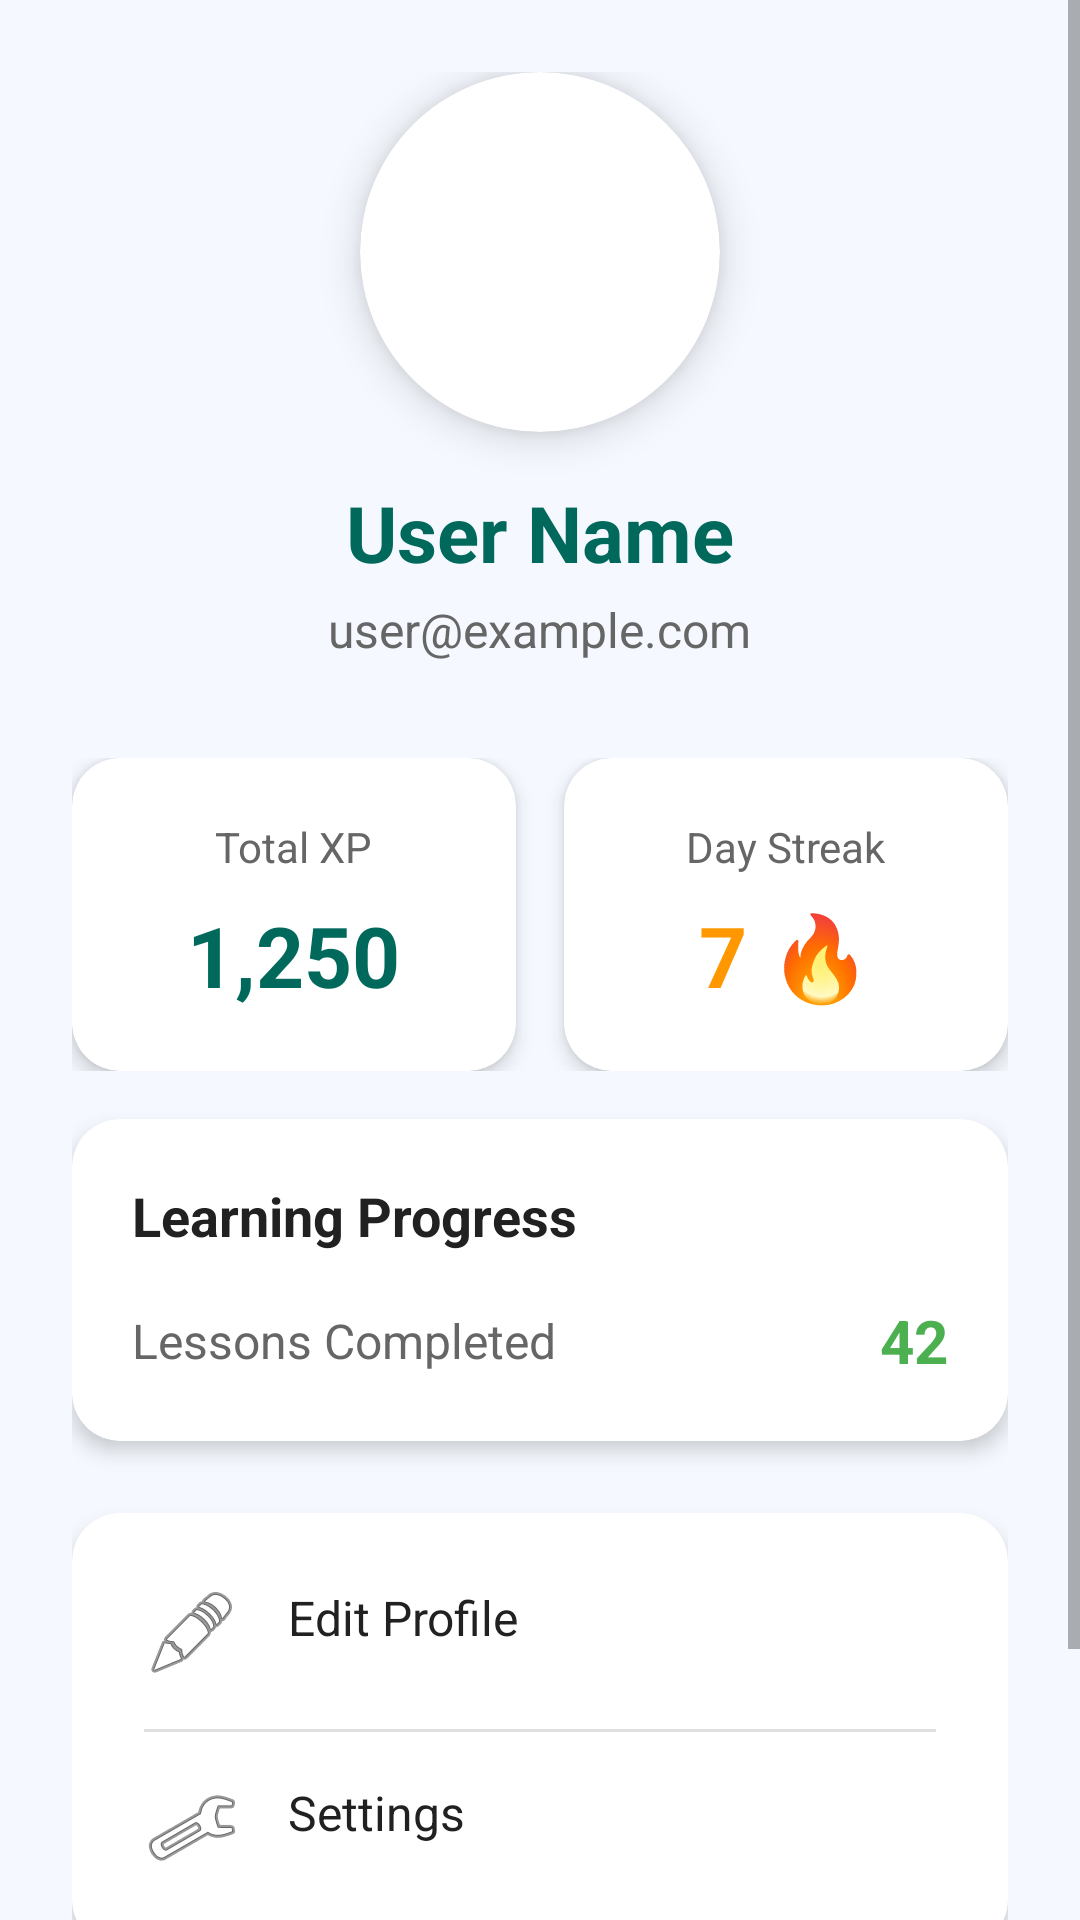

This screen was rendered from an Android layout file. Write that file and the resources it references.
<!-- AndroidManifest.xml: application theme Theme.LangSphere -->
<!-- res/layout/profile.xml -->
<?xml version="1.0" encoding="utf-8"?>
<ScrollView xmlns:android="http://schemas.android.com/apk/res/android"
    xmlns:app="http://schemas.android.com/apk/res-auto"
    android:layout_width="match_parent"
    android:layout_height="match_parent"
    android:fillViewport="true"
    android:background="#F5F9FF">

    <LinearLayout
        android:layout_width="match_parent"
        android:layout_height="wrap_content"
        android:orientation="vertical"
        android:gravity="center_horizontal"
        android:padding="24dp">

        <androidx.cardview.widget.CardView
            android:layout_width="120dp"
            android:layout_height="120dp"
            app:cardCornerRadius="60dp"
            app:cardElevation="8dp"
            android:layout_marginBottom="16dp">

            <ImageView
                android:id="@+id/ivProfilePic"
                android:layout_width="match_parent"
                android:layout_height="match_parent"
                android:src="@android:drawable/sym_def_app_icon"
                android:scaleType="centerCrop"/>
        </androidx.cardview.widget.CardView>

        <TextView
            android:id="@+id/tvUserName"
            android:layout_width="wrap_content"
            android:layout_height="wrap_content"
            android:text="User Name"
            android:textSize="26sp"
            android:textStyle="bold"
            android:textColor="@color/brand_medium"
            android:layout_marginBottom="4dp"/>

        <TextView
            android:id="@+id/tvUserEmail"
            android:layout_width="wrap_content"
            android:layout_height="wrap_content"
            android:text="user@example.com"
            android:textSize="16sp"
            android:textColor="#666666"
            android:layout_marginBottom="32dp"/>

        
        <LinearLayout
            android:layout_width="match_parent"
            android:layout_height="wrap_content"
            android:orientation="horizontal"
            android:weightSum="2"
            android:layout_marginBottom="16dp">

            
            <androidx.cardview.widget.CardView
                android:layout_width="0dp"
                android:layout_height="wrap_content"
                android:layout_weight="1"
                android:layout_marginEnd="8dp"
                app:cardCornerRadius="16dp"
                app:cardElevation="4dp"
                app:cardBackgroundColor="#FFFFFF">

                <LinearLayout
                    android:layout_width="match_parent"
                    android:layout_height="wrap_content"
                    android:orientation="vertical"
                    android:padding="20dp"
                    android:gravity="center">

                    <TextView
                        android:layout_width="wrap_content"
                        android:layout_height="wrap_content"
                        android:text="Total XP"
                        android:textSize="14sp"
                        android:textColor="#666666"
                        android:layout_marginBottom="8dp"/>

                    <TextView
                        android:id="@+id/tvXp"
                        android:layout_width="wrap_content"
                        android:layout_height="wrap_content"
                        android:text="1,250"
                        android:textSize="28sp"
                        android:textStyle="bold"
                        android:textColor="@color/brand_medium"/>
                </LinearLayout>
            </androidx.cardview.widget.CardView>

            
            <androidx.cardview.widget.CardView
                android:layout_width="0dp"
                android:layout_height="wrap_content"
                android:layout_weight="1"
                android:layout_marginStart="8dp"
                app:cardCornerRadius="16dp"
                app:cardElevation="4dp"
                app:cardBackgroundColor="#FFFFFF">

                <LinearLayout
                    android:layout_width="match_parent"
                    android:layout_height="wrap_content"
                    android:orientation="vertical"
                    android:padding="20dp"
                    android:gravity="center">

                    <TextView
                        android:layout_width="wrap_content"
                        android:layout_height="wrap_content"
                        android:text="Day Streak"
                        android:textSize="14sp"
                        android:textColor="#666666"
                        android:layout_marginBottom="8dp"/>

                    <TextView
                        android:id="@+id/tvStreak"
                        android:layout_width="wrap_content"
                        android:layout_height="wrap_content"
                        android:text="7 🔥"
                        android:textSize="28sp"
                        android:textStyle="bold"
                        android:textColor="#FF9800"/>
                </LinearLayout>
            </androidx.cardview.widget.CardView>
        </LinearLayout>

        
        <androidx.cardview.widget.CardView
            android:layout_width="match_parent"
            android:layout_height="wrap_content"
            android:layout_marginBottom="24dp"
            app:cardCornerRadius="16dp"
            app:cardElevation="4dp"
            app:cardBackgroundColor="#FFFFFF">

            <LinearLayout
                android:layout_width="match_parent"
                android:layout_height="wrap_content"
                android:orientation="vertical"
                android:padding="20dp">

                <TextView
                    android:layout_width="wrap_content"
                    android:layout_height="wrap_content"
                    android:text="Learning Progress"
                    android:textSize="18sp"
                    android:textStyle="bold"
                    android:textColor="#212121"
                    android:layout_marginBottom="16dp"/>

                <LinearLayout
                    android:layout_width="match_parent"
                    android:layout_height="wrap_content"
                    android:orientation="horizontal"
                    android:gravity="center_vertical">

                    <TextView
                        android:layout_width="0dp"
                        android:layout_height="wrap_content"
                        android:layout_weight="1"
                        android:text="Lessons Completed"
                        android:textSize="16sp"
                        android:textColor="#666666"/>

                    <TextView
                        android:id="@+id/tvLessonsCompleted"
                        android:layout_width="wrap_content"
                        android:layout_height="wrap_content"
                        android:text="42"
                        android:textSize="20sp"
                        android:textStyle="bold"
                        android:textColor="#4CAF50"/>
                </LinearLayout>
            </LinearLayout>
        </androidx.cardview.widget.CardView>

        
        <androidx.cardview.widget.CardView
            android:layout_width="match_parent"
            android:layout_height="wrap_content"
            android:layout_marginBottom="16dp"
            app:cardCornerRadius="16dp"
            app:cardElevation="4dp"
            app:cardBackgroundColor="#FFFFFF">

            <LinearLayout
                android:layout_width="match_parent"
                android:layout_height="wrap_content"
                android:orientation="vertical"
                android:padding="8dp">

                <TextView
                    android:id="@+id/btnEditProfile"
                    android:layout_width="match_parent"
                    android:layout_height="wrap_content"
                    android:text="Edit Profile"
                    android:textSize="16sp"
                    android:textColor="#212121"
                    android:padding="16dp"
                    android:drawableStart="@android:drawable/ic_menu_edit"
                    android:drawablePadding="16dp"
                    android:background="?attr/selectableItemBackground"/>

                <View
                    android:layout_width="match_parent"
                    android:layout_height="1dp"
                    android:background="#E0E0E0"
                    android:layout_marginStart="16dp"
                    android:layout_marginEnd="16dp"/>

                <TextView
                    android:id="@+id/btnSettings"
                    android:layout_width="match_parent"
                    android:layout_height="wrap_content"
                    android:text="Settings"
                    android:textSize="16sp"
                    android:textColor="#212121"
                    android:padding="16dp"
                    android:drawableStart="@android:drawable/ic_menu_preferences"
                    android:drawablePadding="16dp"
                    android:background="?attr/selectableItemBackground"/>
            </LinearLayout>
        </androidx.cardview.widget.CardView>

        <com.google.android.material.button.MaterialButton
            android:id="@+id/btnLogout"
            android:layout_width="match_parent"
            android:layout_height="56dp"
            android:text="Logout"
            android:textSize="16sp"
            android:textStyle="bold"
            app:cornerRadius="12dp"
            app:backgroundTint="#FF5252"
            app:icon="@android:drawable/ic_menu_close_clear_cancel"
            app:iconGravity="textStart"/>

    </LinearLayout>
</ScrollView>
<!-- resources referenced by this layout -->
<resources>
  <color name="brand_medium">#00695C</color>
  <style name="Theme.LangSphere" parent="Base.Theme.LangSphere" />
  <style name="Base.Theme.LangSphere" parent="Theme.MaterialComponents.DayNight.NoActionBar">
          
          
      </style>
</resources>
